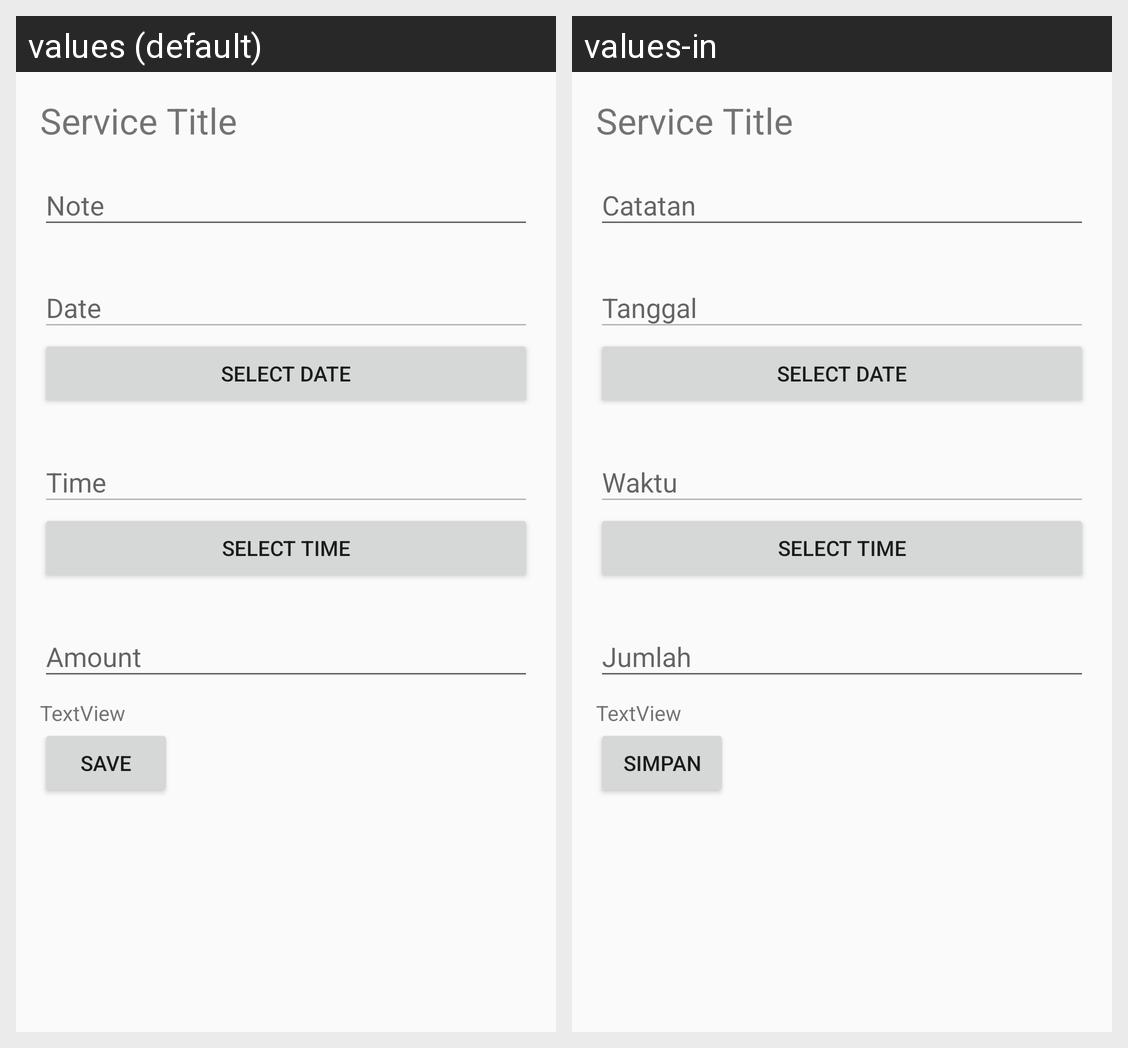

The same Android screen rendered under two of its app's locales, left to right. List the strings drawn on it with the default value and each locale's translation.
Android screen res/layout/activity_add_booking.xml rendered under 2 locales, left to right: values (default), values-in. Device: Nexus 5 (rendered at 1080×1920; each locale shown at half size, 540×960, under a caption strip naming it); theme AppTheme.
Strings drawn on this screen, with the default value and each locale's value (text and hints the layout hard-codes, and strings that could not be matched under every locale, appear in the picture but are not listed):

label_note
  values: Note
  values-in: Catatan

label_date
  values: Date
  values-in: Tanggal

label_time
  values: Time
  values-in: Waktu

label_amount
  values: Amount
  values-in: Jumlah

btn_save
  values: Save
  values-in: Simpan
